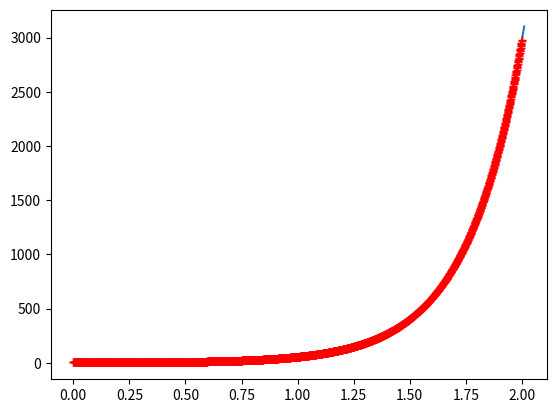

Source code (Python):
import numpy as np
import matplotlib.pyplot as plt

h = 0.001 # Change in x
i = 2000 # Number of approximations to find
x = 0 # Start x_0
y = 2 # Start y_0

# The differntial RHS
def The_Derivative(x,y):
    return 7*np.e**(4*x) - 3*y

# Eulers Methiod encoded
def Eulers_Approx_Value(x,y):
        Ye = y + h * (The_Derivative(x,y))
        return Ye

# This should be the computed soultion if you have it. If not, comment this out.
def The_Answer(t):
    return np.e**(4*t) + np.e**(-3*t)

# Set Counter
j = 0

# Start and array for the x and y values
P = np.array([[x,y]])

# Loop and compute the approximations
while(j < i):
    y = Eulers_Approx_Value(x,y)
    x = x + h
    P = np.append(P , np.array([x,y]))
    j = j + 1

# reset the counter
j = 0

# Print the last value
print(y)

X = P[::2] # X values for the array
Y = P[1::2] # Y values for the array

print(Y)

# Plot the solution. If you don't have this, comment it out.
t1 = np.arange(0.0, 2.01, 0.00001)
print(t1[33])
plt.plot(t1, The_Answer(t1))

#Plot the approximations
plt.plot(X ,Y , 'r+')
plt.show()
